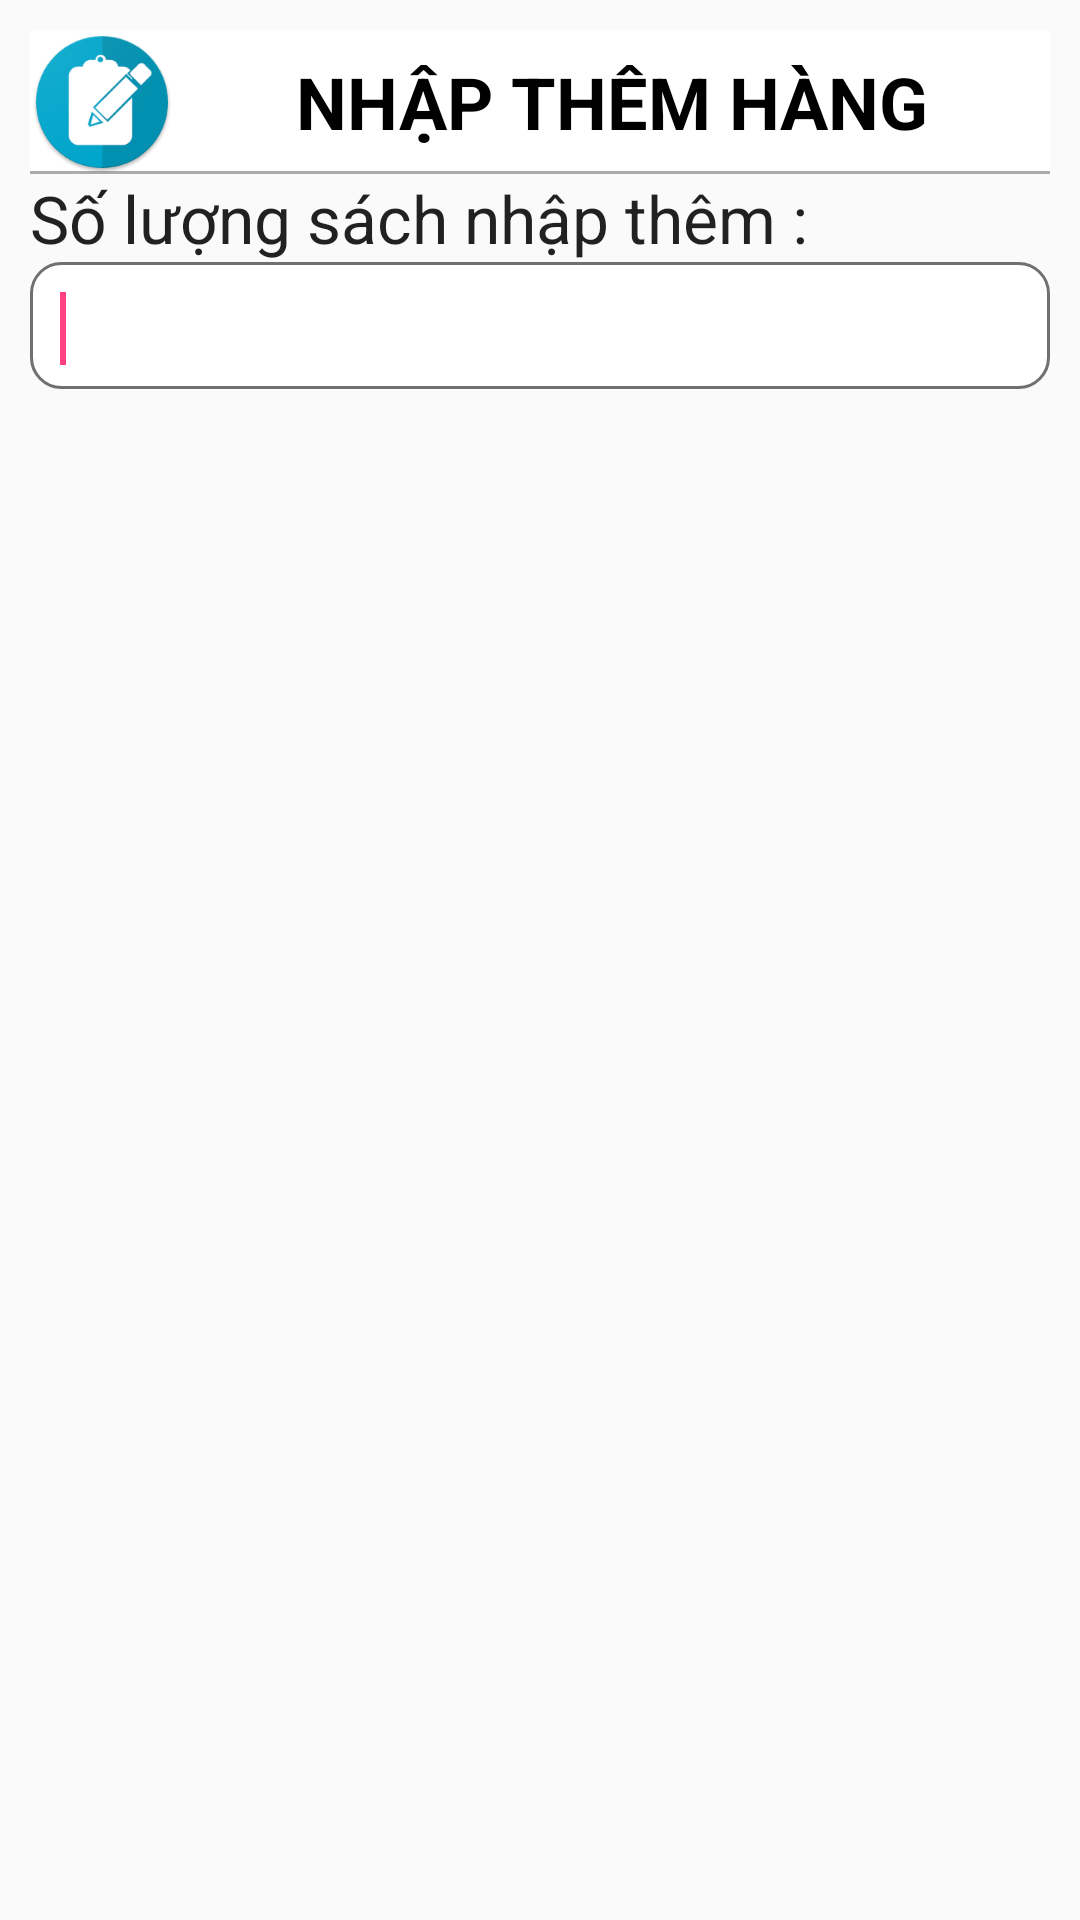

Here is an Android app screen rendered from its layout file. Give the layout XML and the strings, colors and styles it references.
<!-- AndroidManifest.xml: application theme AppTheme -->
<!-- res/layout/dialog_them.xml -->
<?xml version="1.0" encoding="utf-8"?>
<LinearLayout xmlns:android="http://schemas.android.com/apk/res/android"
    android:id="@+id/layout_root"
    android:layout_width="fill_parent"
    android:layout_height="fill_parent"
    android:orientation="vertical"
    android:padding="10dp" >

    <TextView
        android:layout_width="match_parent"
        android:layout_height="wrap_content"
        android:background="@drawable/view_bottom_border"
        android:text="NHẬP THÊM HÀNG"
        android:textColor="@color/mauDen"
        android:textSize="24sp"
        android:textStyle="bold"
        android:drawableLeft="@mipmap/ic_quanly"
        android:gravity="center"/>
    <TextView
        android:id="@+id/textView1"
        android:layout_width="wrap_content"
        android:layout_height="wrap_content"
        android:text="Số lượng sách nhập thêm : "
        android:textAppearance="?android:attr/textAppearanceLarge" />

    <EditText
        android:id="@+id/editTextDialogUserInput"
        android:layout_width="match_parent"
        android:layout_height="wrap_content"
        android:inputType="number"
        android:background="@drawable/duongvien_goctron">

        <requestFocus />

    </EditText>

</LinearLayout>
<!-- resources referenced by this layout -->
<resources>
  <color name="mauDen">#000000</color>
  <!-- drawable duongvien_goctron (drawable) -->
  <?xml version="1.0" encoding="utf-8"?>
  <shape
      xmlns:android="http://schemas.android.com/apk/res/android"
      android:shape="rectangle">
  
      
      <solid
          android:color="#ffffff" >
      </solid>
  
      
      <stroke
          android:width="1dp"
          android:color="#707070" >
      </stroke>
  
      
      <padding
          android:left="10dp"
          android:top="10dp"
          android:right="10dp"
          android:bottom="8dp" >
      </padding>
  
      
      <corners
          android:radius="10dp" >
      </corners>
  
  </shape>
  <!-- drawable view_bottom_border (drawable) -->
  <layer-list
      xmlns:android="http://schemas.android.com/apk/res/android"
      >
      
      <item>
          <shape android:shape="rectangle">
              <solid android:color="#ffffff"/>
              <stroke android:color="#ababab" android:width="2dp"/>
          </shape>
      </item>
      
      <item android:bottom="1dp">
          <shape android:shape="rectangle">
              <solid android:color="#ffffff"/>
              
          </shape>
      </item>
  </layer-list>
  <!-- mipmap ic_quanly: png bitmap (mipmap-hdpi, 5473 bytes) -->
  <style name="AppTheme" parent="Theme.AppCompat.Light.NoActionBar">
          
          <item name="colorPrimary">@color/colorPrimary</item>
          <item name="colorPrimaryDark">@color/colorPrimaryDark</item>
          <item name="colorAccent">@color/colorAccent</item>
      </style>
  <color name="colorPrimary">#3F51B5</color>
  <color name="colorPrimaryDark">#303F9F</color>
  <color name="colorAccent">#FF4081</color>
</resources>
